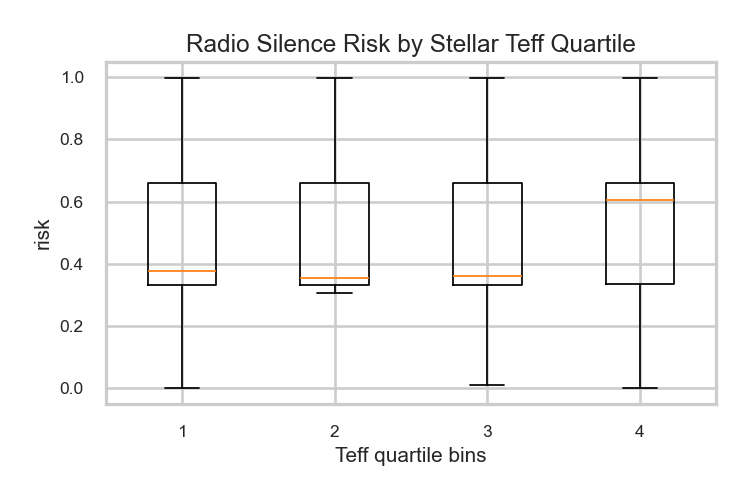

Data behind this chart, as committed beside it:
steff_bin, count, mean, std
(3093.999, 5262.0], 1631, 0.4782, 0.1757
(5262.0, 5697.0], 1630, 0.4744, 0.176
(5697.0, 6060.0], 1632, 0.4838, 0.1761
(6060.0, 16729.0], 1627, 0.5398, 0.1963
